The GitHub repository MTASZTAKI/ApertusVR contains a labelled image folder "resources" with 2 categories: cat, dog. Examples follow, each with its label.

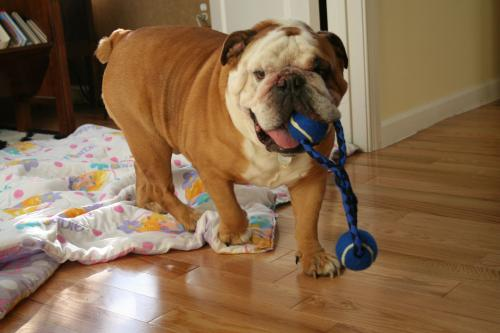
Label: dog

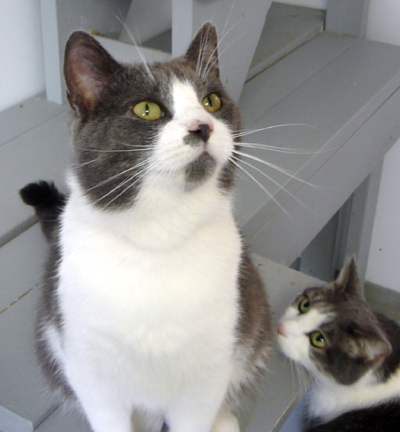
Label: cat

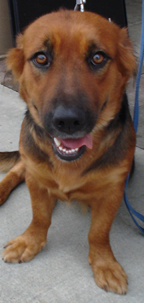
Label: dog

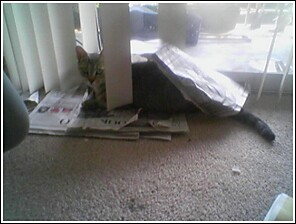
Label: cat

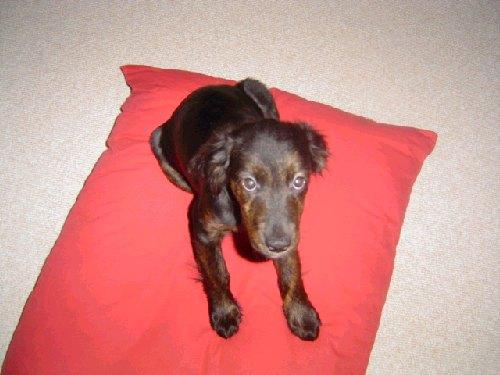
Label: dog

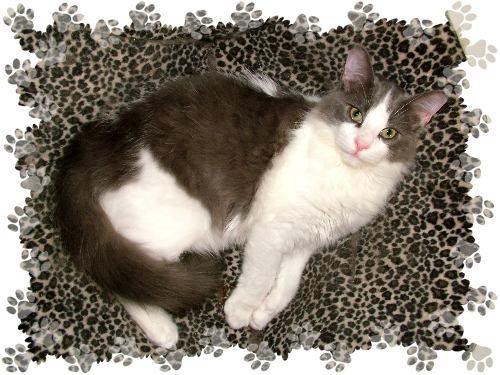
Label: cat
